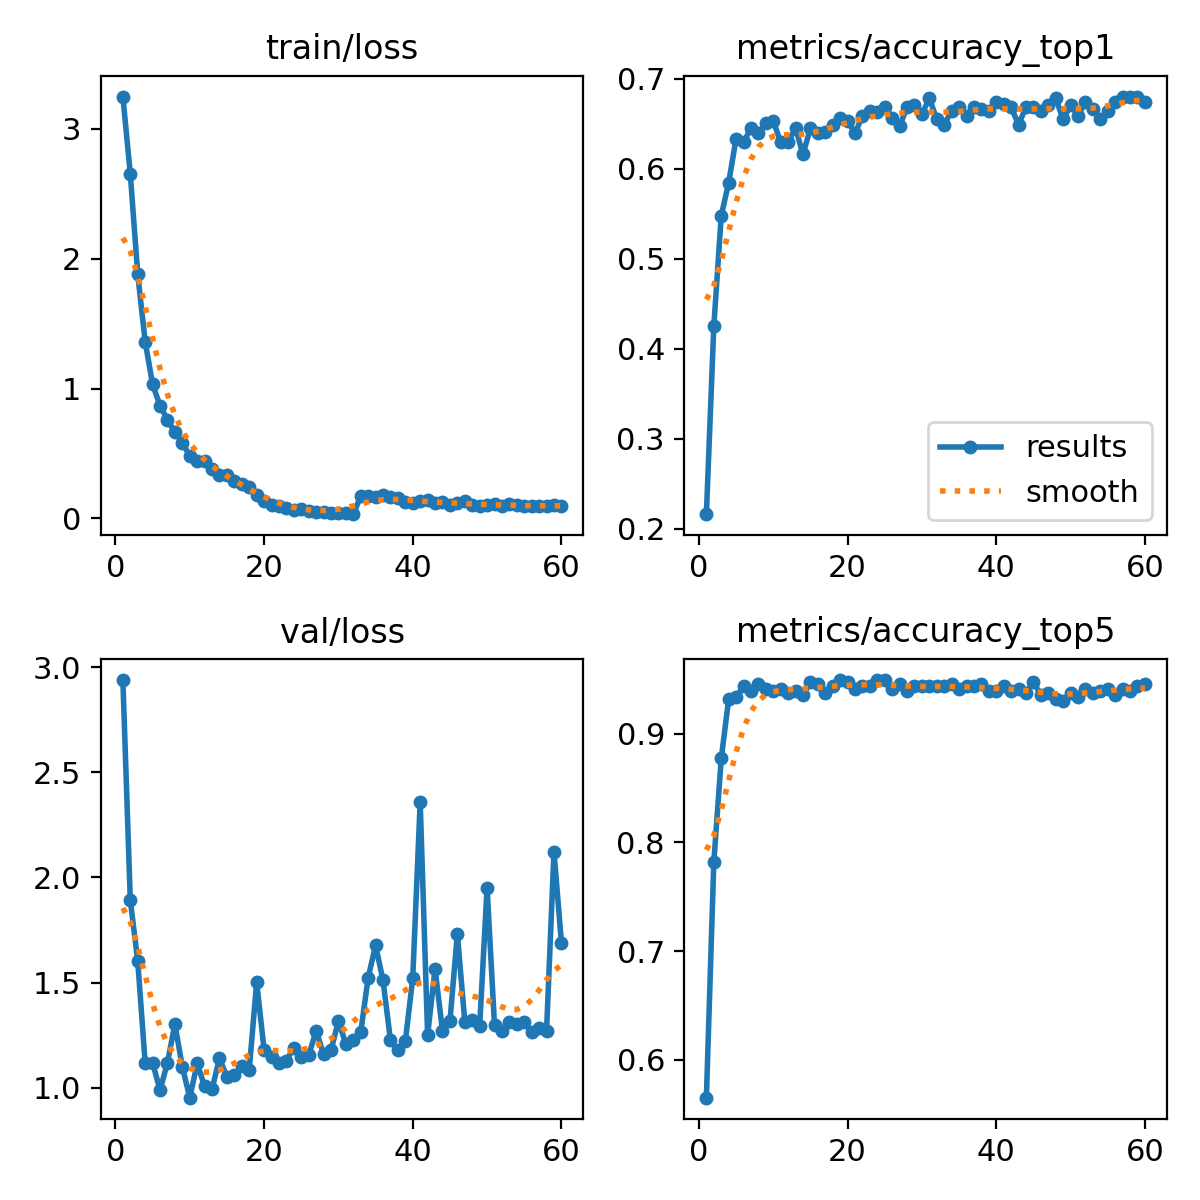

Source data for this figure (header and first rows):
epoch, time, train/loss, metrics/accuracy_top1, metrics/accuracy_top5, val/loss, lr/pg0, lr/pg1, lr/pg2
1, 309.9, 3.249, 0.2164, 0.5653, 2.938, 0.0001025, 0.0001025, 0.0001025
2, 588.4, 2.653, 0.4249, 0.7817, 1.892, 0.0002034, 0.0002034, 0.0002034
3, 910.3, 1.879, 0.5478, 0.8772, 1.603, 0.0003009, 0.0003009, 0.0003009
4, 1278, 1.362, 0.5848, 0.9318, 1.118, 0.0002975, 0.0002975, 0.0002975
5, 1643, 1.031, 0.6335, 0.9337, 1.12, 0.0002923, 0.0002923, 0.0002923
6, 1981, 0.8675, 0.6296, 0.9435, 0.99, 0.0002872, 0.0002872, 0.0002872
7, 2299, 0.7593, 0.6452, 0.9396, 1.12, 0.000282, 0.000282, 0.000282
8, 2585, 0.6619, 0.6394, 0.9454, 1.303, 0.0002768, 0.0002768, 0.0002768
9, 2907, 0.5828, 0.6511, 0.9415, 1.101, 0.0002717, 0.0002717, 0.0002717
10, 3235, 0.4804, 0.653, 0.9396, 0.954, 0.0002665, 0.0002665, 0.0002665
11, 3535, 0.4401, 0.6296, 0.9415, 1.117, 0.0002614, 0.0002614, 0.0002614
12, 3814, 0.4445, 0.6296, 0.9376, 1.007, 0.0002562, 0.0002562, 0.0002562
13, 4099, 0.3798, 0.6452, 0.9396, 0.9951, 0.000251, 0.000251, 0.000251
14, 4371, 0.3328, 0.616, 0.9357, 1.142, 0.0002459, 0.0002459, 0.0002459
15, 4637, 0.3353, 0.6452, 0.9474, 1.052, 0.0002407, 0.0002407, 0.0002407
16, 4906, 0.2854, 0.6394, 0.9454, 1.063, 0.0002355, 0.0002355, 0.0002355
17, 198, 0.2679, 0.6413, 0.9376, 1.106, 0.0002304, 0.0002304, 0.0002304
18, 389.6, 0.2417, 0.6491, 0.9435, 1.086, 0.0002252, 0.0002252, 0.0002252
19, 587, 0.1833, 0.6569, 0.9493, 1.502, 0.00022, 0.00022, 0.00022
20, 788.5, 0.1354, 0.653, 0.9474, 1.182, 0.0002149, 0.0002149, 0.0002149
21, 968.4, 0.1051, 0.6394, 0.9415, 1.147, 0.0002097, 0.0002097, 0.0002097
22, 1143, 0.09589, 0.6589, 0.9435, 1.121, 0.0002045, 0.0002045, 0.0002045
23, 1319, 0.08316, 0.6647, 0.9435, 1.131, 0.0001994, 0.0001994, 0.0001994
24, 1485, 0.06677, 0.6628, 0.9493, 1.192, 0.0001942, 0.0001942, 0.0001942
25, 1669, 0.06833, 0.6686, 0.9493, 1.146, 0.0001891, 0.0001891, 0.0001891
26, 1839, 0.05571, 0.6569, 0.9415, 1.154, 0.0001839, 0.0001839, 0.0001839
27, 2009, 0.04985, 0.6472, 0.9454, 1.273, 0.0001787, 0.0001787, 0.0001787
28, 2177, 0.05039, 0.6686, 0.9396, 1.161, 0.0001736, 0.0001736, 0.0001736
29, 2346, 0.04035, 0.6706, 0.9435, 1.178, 0.0001684, 0.0001684, 0.0001684
30, 2515, 0.0375, 0.6608, 0.9435, 1.32, 0.0001632, 0.0001632, 0.0001632
31, 2683, 0.03905, 0.6784, 0.9435, 1.208, 0.0001581, 0.0001581, 0.0001581
32, 2856, 0.032, 0.655, 0.9435, 1.229, 0.0001529, 0.0001529, 0.0001529
33, 3060, 0.1698, 0.6491, 0.9435, 1.264, 0.0001477, 0.0001477, 0.0001477
34, 3455, 0.1744, 0.6647, 0.9454, 1.524, 0.0001426, 0.0001426, 0.0001426
35, 3708, 0.1616, 0.6686, 0.9415, 1.677, 0.0001374, 0.0001374, 0.0001374
36, 3988, 0.1791, 0.6589, 0.9435, 1.511, 0.0001322, 0.0001322, 0.0001322
37, 4273, 0.1664, 0.6686, 0.9435, 1.227, 0.0001271, 0.0001271, 0.0001271
38, 4546, 0.1588, 0.6667, 0.9454, 1.179, 0.0001219, 0.0001219, 0.0001219
39, 4802, 0.1276, 0.6647, 0.9396, 1.221, 0.0001167, 0.0001167, 0.0001167
40, 5024, 0.1145, 0.6745, 0.9396, 1.523, 0.0001116, 0.0001116, 0.0001116
41, 5199, 0.132, 0.6725, 0.9435, 2.358, 0.0001064, 0.0001064, 0.0001064
42, 5469, 0.1421, 0.6686, 0.9396, 1.252, 0.0001013, 0.0001013, 0.0001013
43, 5770, 0.12, 0.6491, 0.9415, 1.566, 9.6091e-05, 9.6091e-05, 9.6091e-05
44, 6032, 0.1293, 0.6686, 0.9376, 1.271, 9.09265e-05, 9.09265e-05, 9.09265e-05
45, 6319, 0.1007, 0.6686, 0.9474, 1.317, 8.5762e-05, 8.5762e-05, 8.5762e-05
46, 6608, 0.1183, 0.6647, 0.9357, 1.732, 8.05975e-05, 8.05975e-05, 8.05975e-05
47, 6879, 0.1339, 0.6706, 0.9376, 1.316, 7.5433e-05, 7.5433e-05, 7.5433e-05
48, 7146, 0.1051, 0.6784, 0.9318, 1.325, 7.02685e-05, 7.02685e-05, 7.02685e-05
49, 7593, 0.09409, 0.655, 0.9298, 1.295, 6.5104e-05, 6.5104e-05, 6.5104e-05
50, 7755, 0.1013, 0.6706, 0.9376, 1.952, 5.99395e-05, 5.99395e-05, 5.99395e-05
51, 7924, 0.1128, 0.6589, 0.9337, 1.298, 5.4775e-05, 5.4775e-05, 5.4775e-05
52, 8083, 0.09461, 0.6745, 0.9415, 1.272, 4.96105e-05, 4.96105e-05, 4.96105e-05
53, 8247, 0.109, 0.6667, 0.9376, 1.313, 4.4446e-05, 4.4446e-05, 4.4446e-05
54, 8410, 0.099, 0.655, 0.9396, 1.302, 3.92815e-05, 3.92815e-05, 3.92815e-05
55, 8572, 0.09501, 0.6647, 0.9415, 1.315, 3.4117e-05, 3.4117e-05, 3.4117e-05
56, 8734, 0.09763, 0.6745, 0.9357, 1.265, 2.89525e-05, 2.89525e-05, 2.89525e-05
57, 8895, 0.09184, 0.6803, 0.9415, 1.285, 2.3788e-05, 2.3788e-05, 2.3788e-05
58, 9053, 0.09464, 0.6803, 0.9396, 1.273, 1.86235e-05, 1.86235e-05, 1.86235e-05
59, 9210, 0.0989, 0.6803, 0.9435, 2.122, 1.3459e-05, 1.3459e-05, 1.3459e-05
60, 9367, 0.09649, 0.6745, 0.9454, 1.691, 8.2945e-06, 8.2945e-06, 8.2945e-06
